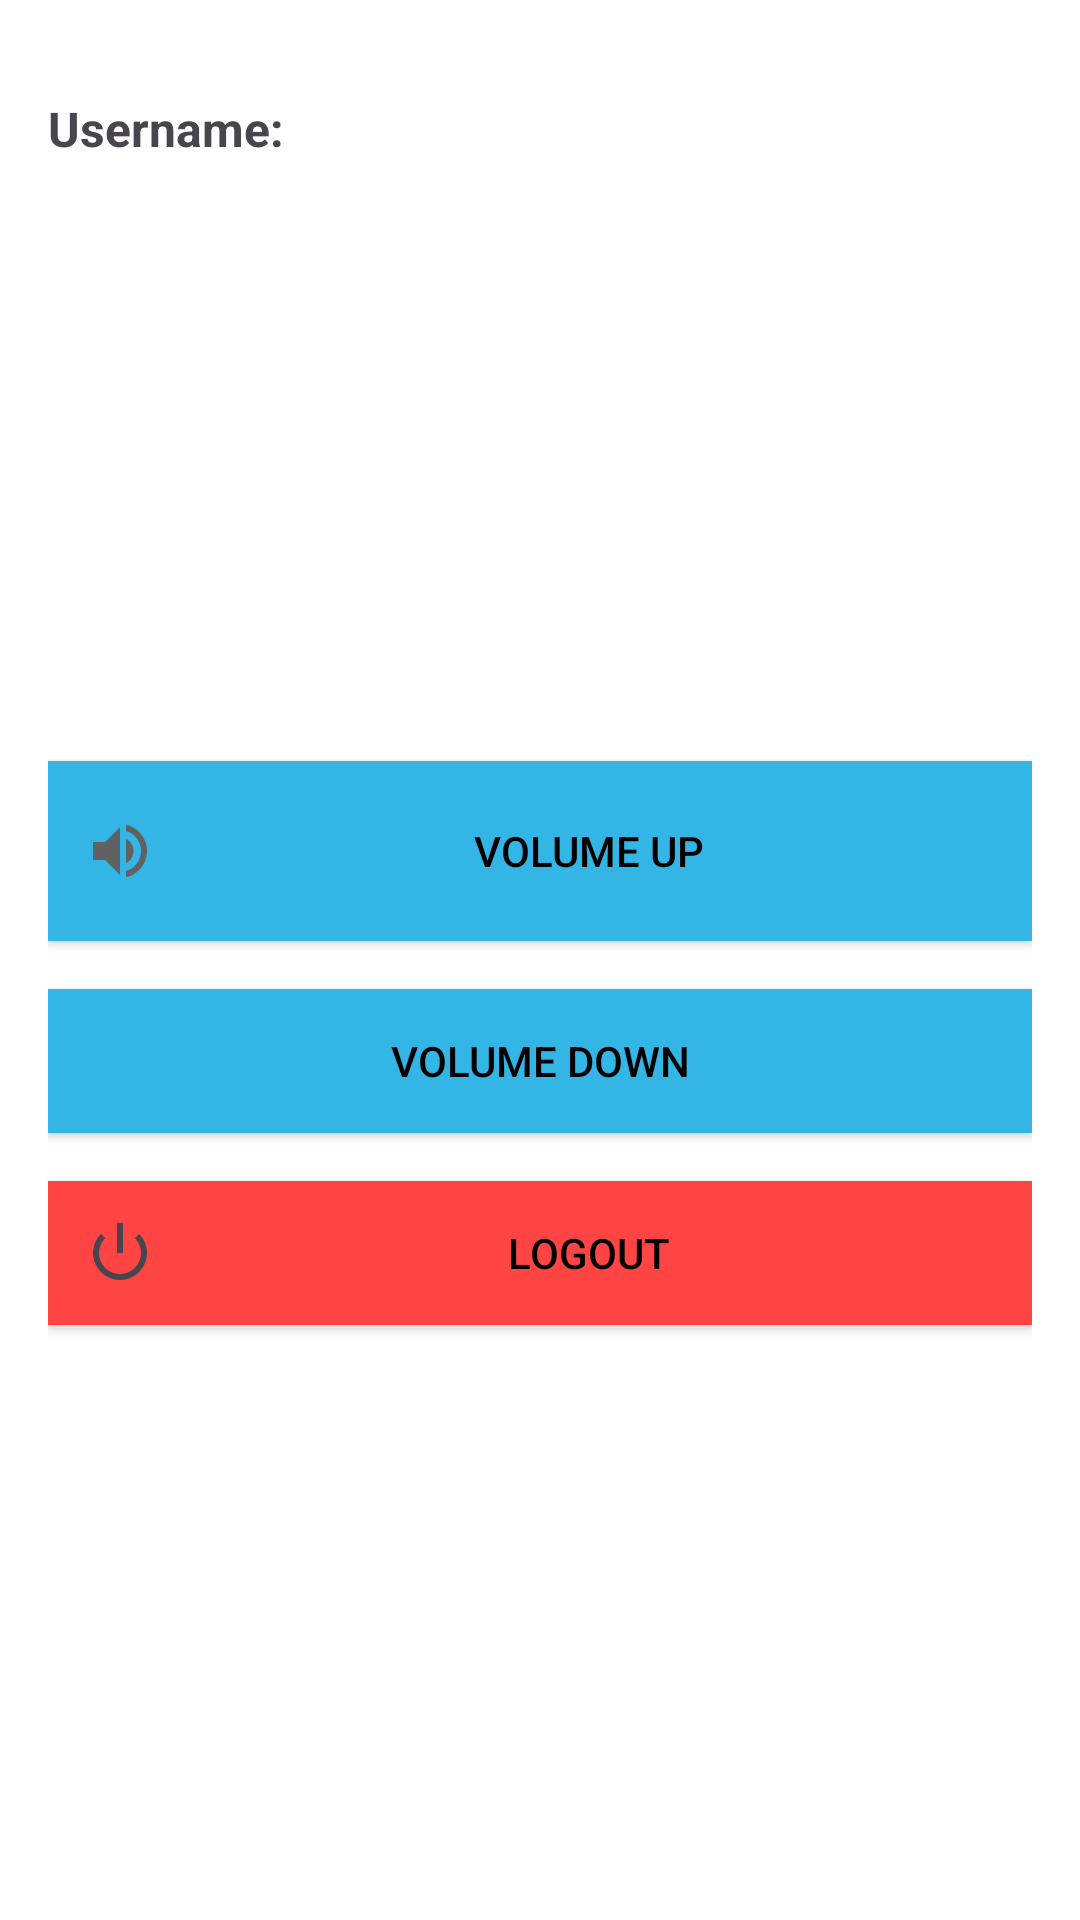

Here is an Android app screen rendered from its layout file. Give the layout XML and the strings, colors and styles it references.
<!-- AndroidManifest.xml: application theme Theme.Hangramming -->
<!-- res/layout/activity_settings.xml -->
<?xml version="1.0" encoding="utf-8"?>
<LinearLayout xmlns:android="http://schemas.android.com/apk/res/android"
    android:id="@+id/settingsLayout"
    android:layout_width="match_parent"
    android:layout_height="match_parent"
    android:orientation="vertical"
    android:padding="16dp"
    android:background="@android:color/white">


    
    <TextView
        android:id="@+id/usernameTextView"
        android:layout_width="wrap_content"
        android:layout_height="wrap_content"
        android:text="Username: "
        android:textSize="16sp"
        android:textStyle="bold"
        android:layout_marginTop="16dp"/>

    
    <Button
        android:id="@+id/volumeUpButton"
        android:layout_width="match_parent"
        android:layout_height="60dp"
        android:layout_marginTop="200dp"
        android:layout_marginBottom="16dp"
        android:background="@color/havelockBlue"
        android:backgroundTint="@android:color/holo_blue_light"
        android:drawableLeft="@drawable/baseline_volume_up_24"
        android:drawablePadding="8dp"
        android:gravity="center"
        android:padding="12dp"
        android:text="Volume Up"
        android:textColor="@android:color/black" />

    
    <Button
        android:id="@+id/volumeDownButton"
        android:layout_width="match_parent"
        android:layout_height="wrap_content"
        android:layout_marginBottom="16dp"
        android:background="@color/havelockBlue"
        android:backgroundTint="@android:color/holo_blue_light"
        android:drawableLeft="@drawable/baseline_volume_down_24"
        android:drawablePadding="8dp"
        android:gravity="center"
        android:padding="12dp"
        android:text="Volume Down"
        android:textColor="@android:color/black" />


    
    <Button
        android:id="@+id/logoutButton"
        android:layout_width="match_parent"
        android:layout_height="wrap_content"
        android:background="@color/havelockBlue"
        android:backgroundTint="@android:color/holo_red_light"
        android:drawableStart="@android:drawable/ic_lock_power_off"
        android:drawablePadding="8dp"
        android:gravity="center"
        android:padding="12dp"
        android:text="Logout"
        android:textColor="@android:color/black" />
</LinearLayout>
<!-- resources referenced by this layout -->
<resources>
  <color name="havelockBlue">#5579C6</color>
  <!-- drawable baseline_volume_up_24 (drawable) -->
  <vector android:autoMirrored="true" android:height="24dp"
      android:tint="#626161" android:viewportHeight="24"
      android:viewportWidth="24" android:width="24dp" xmlns:android="http://schemas.android.com/apk/res/android">
      <path android:fillColor="@android:color/white" android:pathData="M3,9v6h4l5,5L12,4L7,9L3,9zM16.5,12c0,-1.77 -1.02,-3.29 -2.5,-4.03v8.05c1.48,-0.73 2.5,-2.25 2.5,-4.02zM14,3.23v2.06c2.89,0.86 5,3.54 5,6.71s-2.11,5.85 -5,6.71v2.06c4.01,-0.91 7,-4.49 7,-8.77s-2.99,-7.86 -7,-8.77z"/>
  </vector>
  <style name="Theme.Hangramming" parent="Base.Theme.Hangramming" />
  <style name="Base.Theme.Hangramming" parent="Theme.Material3.DayNight.NoActionBar">
          
          
      </style>
</resources>
